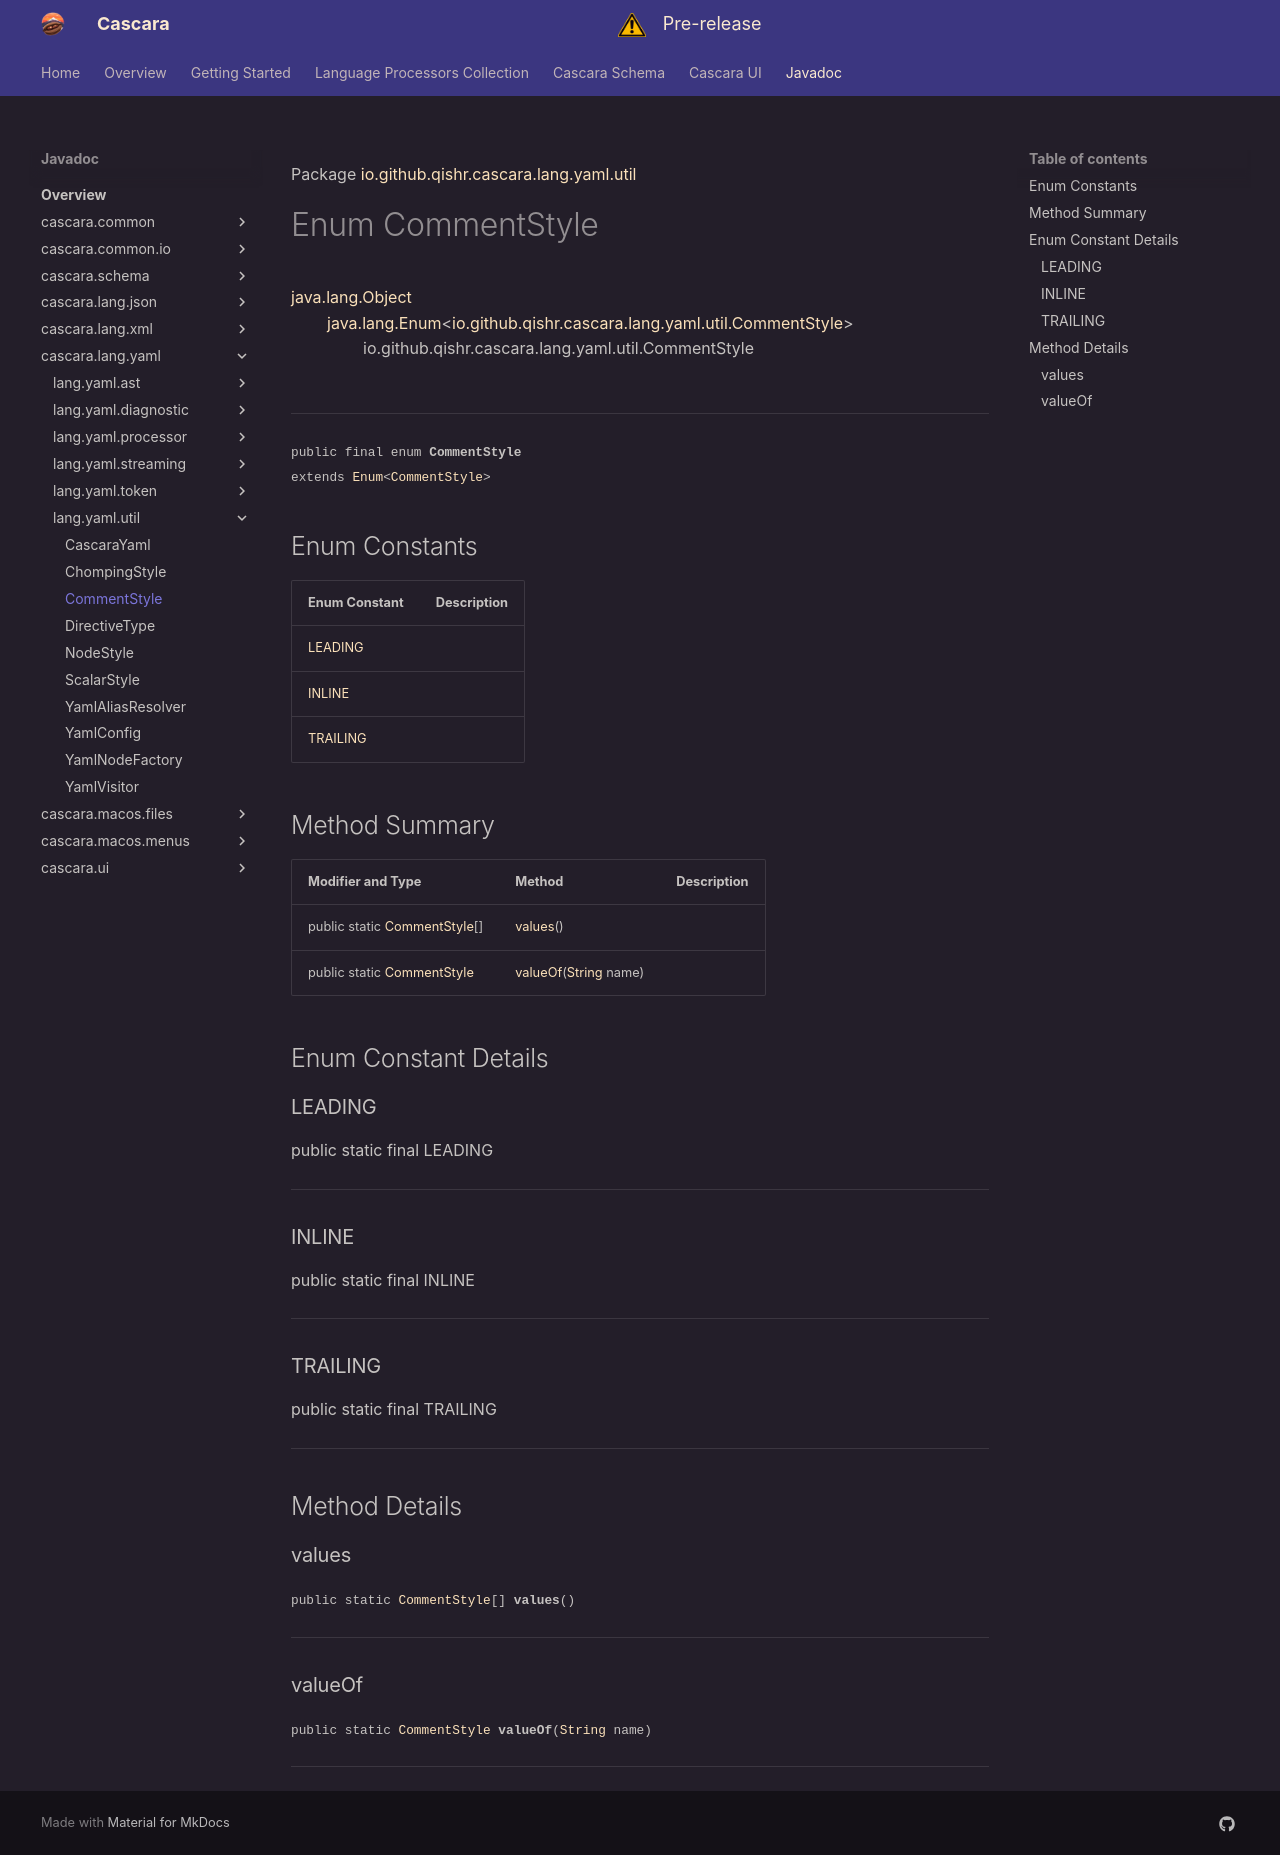

repository: qishr/qishr.github.io · page: javadoc/latest/cascara.lang.yaml/io/github/qishr/cascara/lang/yaml/util/CommentStyle/index.html · generator: mkdocs

Package [io.github.qishr.cascara.lang.yaml.util](index.md)

# Enum CommentStyle
[java.lang.Object](https://docs.oracle.com/en/java/javase/24/docs/api/java.base/java/lang/Object.html)<br/>
        [java.lang.Enum](https://docs.oracle.com/en/java/javase/24/docs/api/java.base/java/lang/Enum.html)<[io.github.qishr.cascara.lang.yaml.util.CommentStyle](../../../../../../../io/github/qishr/cascara/lang/yaml/util/CommentStyle.md)><br/>
                io.github.qishr.cascara.lang.yaml.util.CommentStyle<br/>
<br/>

----

<span style="font-family: monospace; font-size: 80%;">public final enum __CommentStyle__<br/>extends [Enum](https://docs.oracle.com/en/java/javase/24/docs/api/java.base/java/lang/Enum.html)<[CommentStyle](../../../../../../../io/github/qishr/cascara/lang/yaml/util/CommentStyle.md)>
</span>


##Enum Constants

| Enum Constant         | Description |
|-----------------------|-------------|
| [LEADING](#leading)   |             |
| [INLINE](#inline)     |             |
| [TRAILING](#trailing) |             |



## Method Summary

| Modifier and Type                                                                                           | Method                                                                                                                 | Description |
|-------------------------------------------------------------------------------------------------------------|------------------------------------------------------------------------------------------------------------------------|-------------|
| public static [CommentStyle](../../../../../../../io/github/qishr/cascara/lang/yaml/util/CommentStyle.md)[] | [values](#values)()                                                                                                    |             |
| public static [CommentStyle](../../../../../../../io/github/qishr/cascara/lang/yaml/util/CommentStyle.md)   | [valueOf](#valueof)([String](https://docs.oracle.com/en/java/javase/24/docs/api/java.base/java/lang/String.html) name) |             |



## Enum Constant Details

### LEADING

public static final  LEADING




---

### INLINE

public static final  INLINE




---

### TRAILING

public static final  TRAILING




---


## Method Details

### values

<span style="font-family: monospace; font-size: 80%;">public static [CommentStyle](../../../../../../../io/github/qishr/cascara/lang/yaml/util/CommentStyle.md)[] __values__()</span>




---

### valueOf

<span style="font-family: monospace; font-size: 80%;">public static [CommentStyle](../../../../../../../io/github/qishr/cascara/lang/yaml/util/CommentStyle.md) __valueOf__([String](https://docs.oracle.com/en/java/javase/24/docs/api/java.base/java/lang/String.html) name)</span>




---
